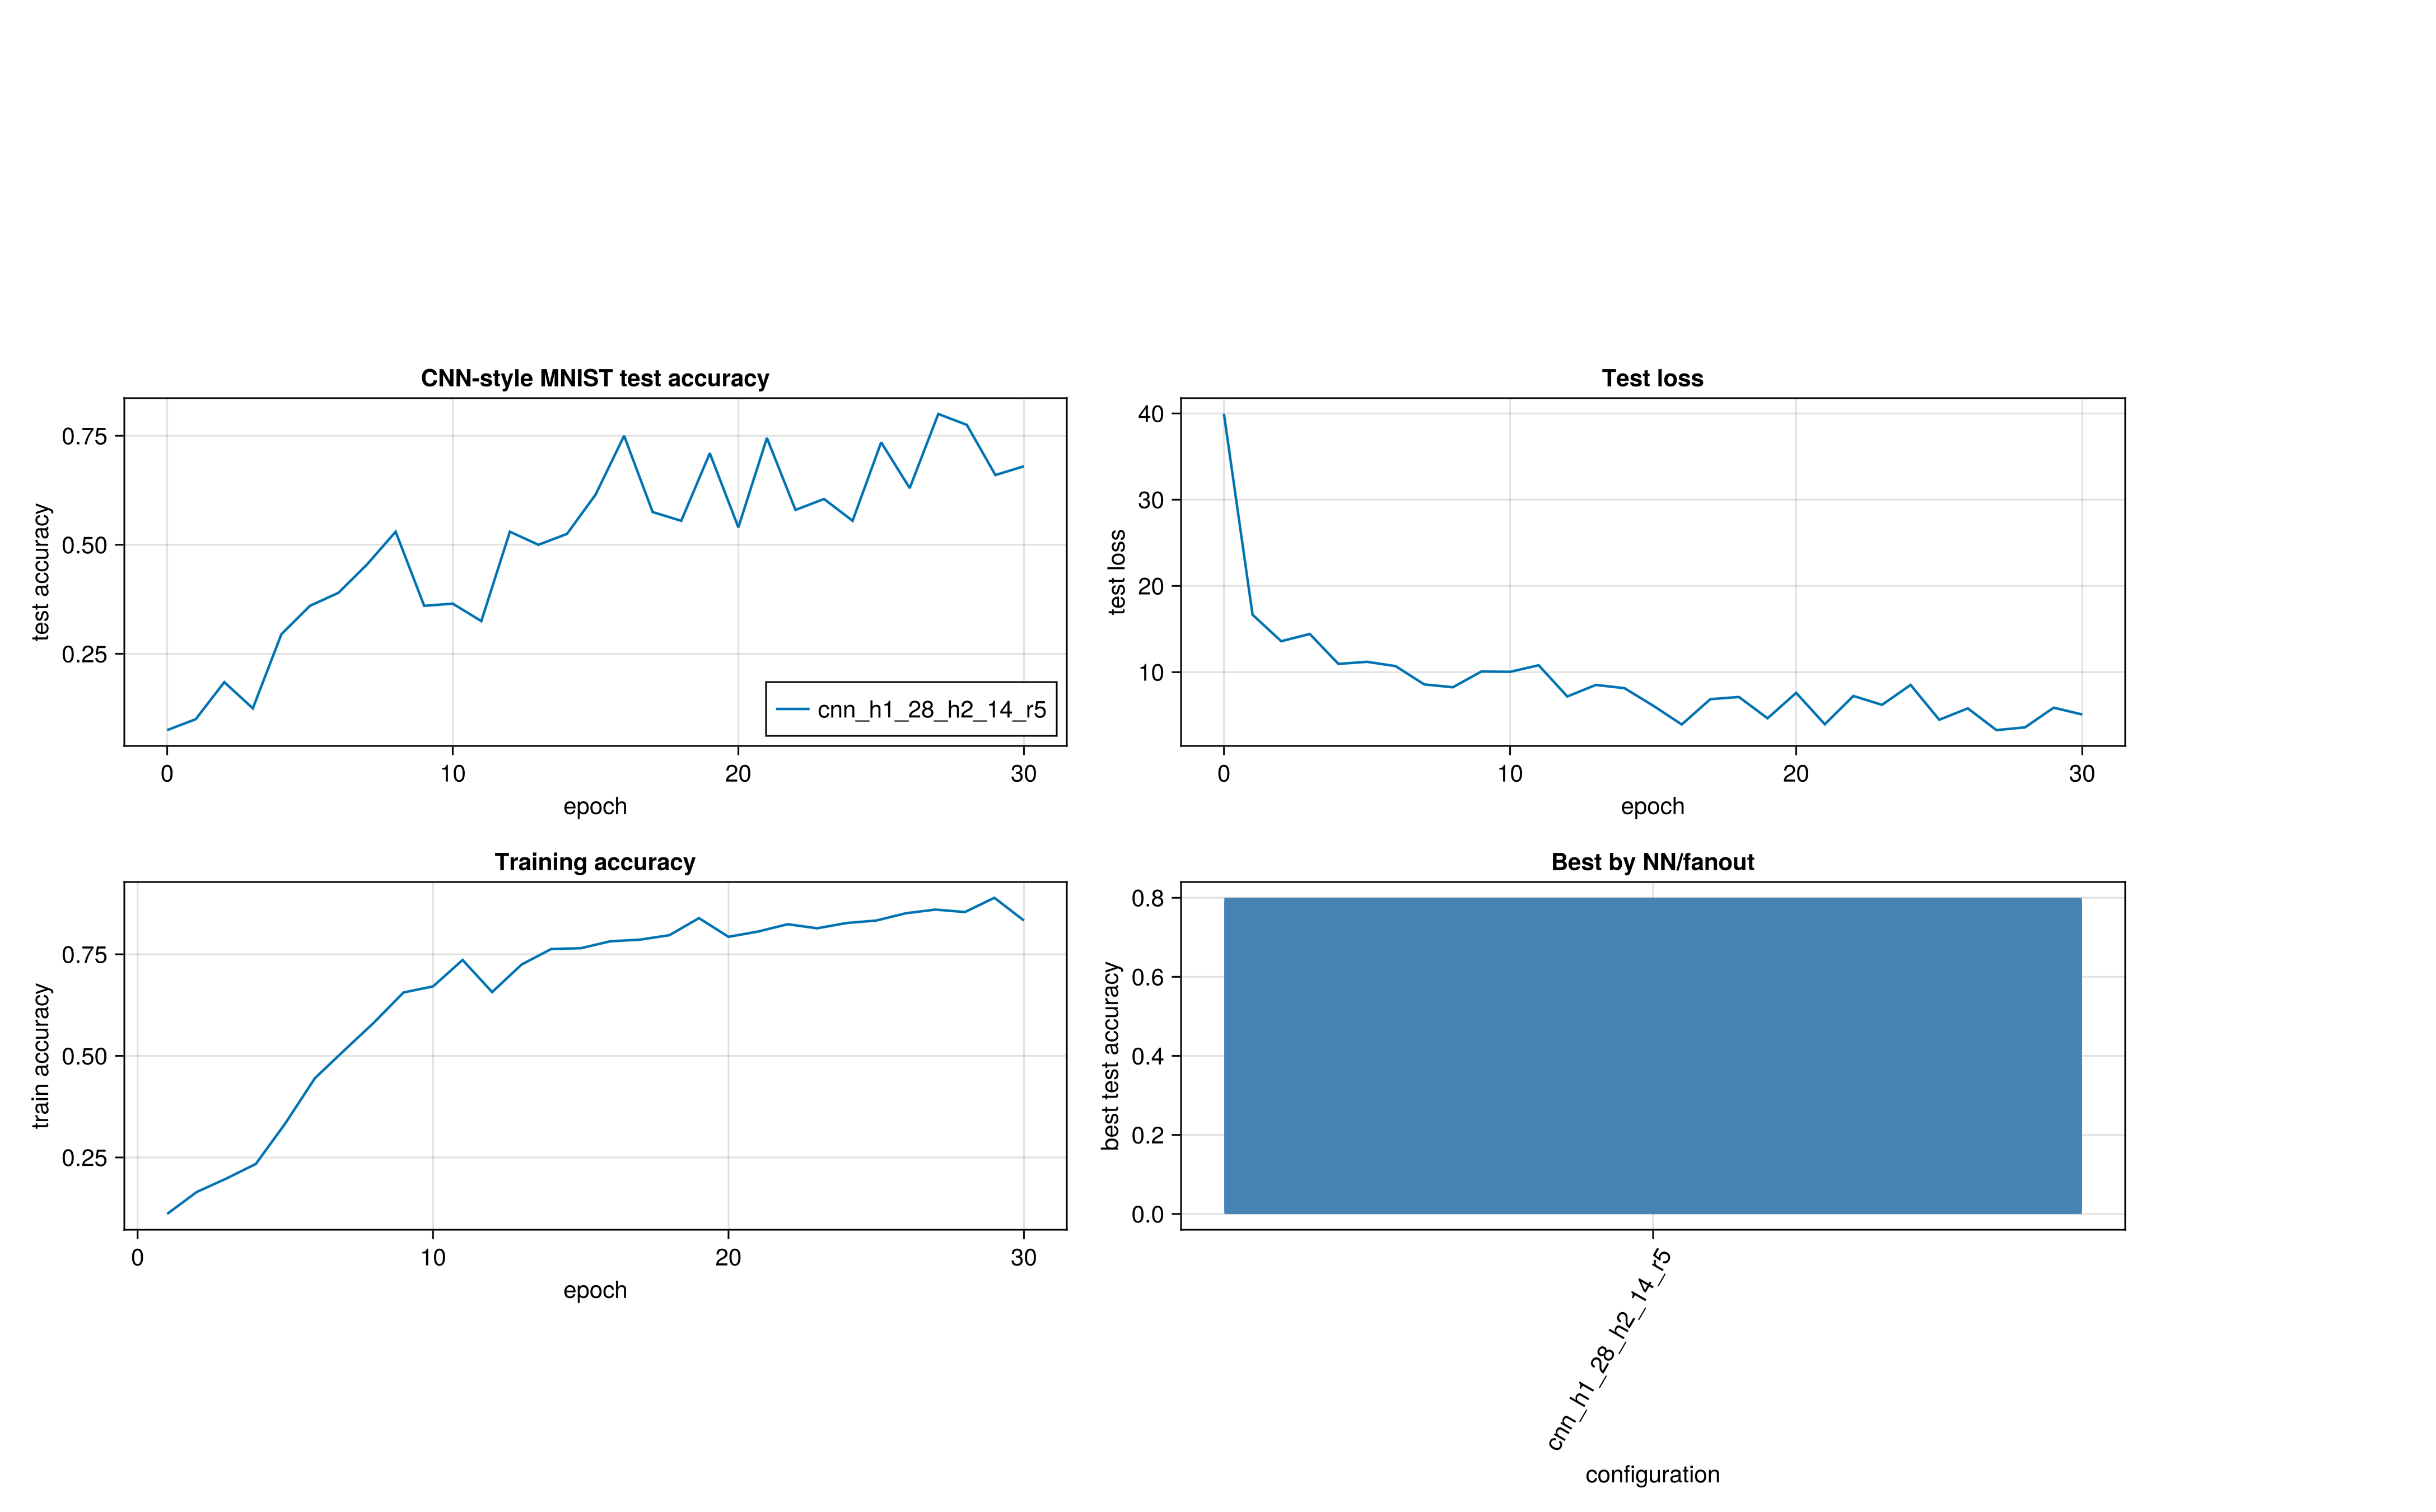

The file beside this chart, header and first rows:
config, hidden1_side, hidden2_side, radius, train_per_class, test_per_class, epochs, batchsize, workers, best_epoch, best_test_accuracy, best_test_loss, final_test_accuracy, final_train_accuracy, best_path, run_dir
cnn_h1_28_h2_14_r5, 28, 14, 5, 100, 20, 30, 32, 32, 27, 0.8, 3.28, 0.68, 0.833, ext/IsingLearning/experiments/MNIST/runs…, ext/IsingLearning/experiments/MNIST/runs…
